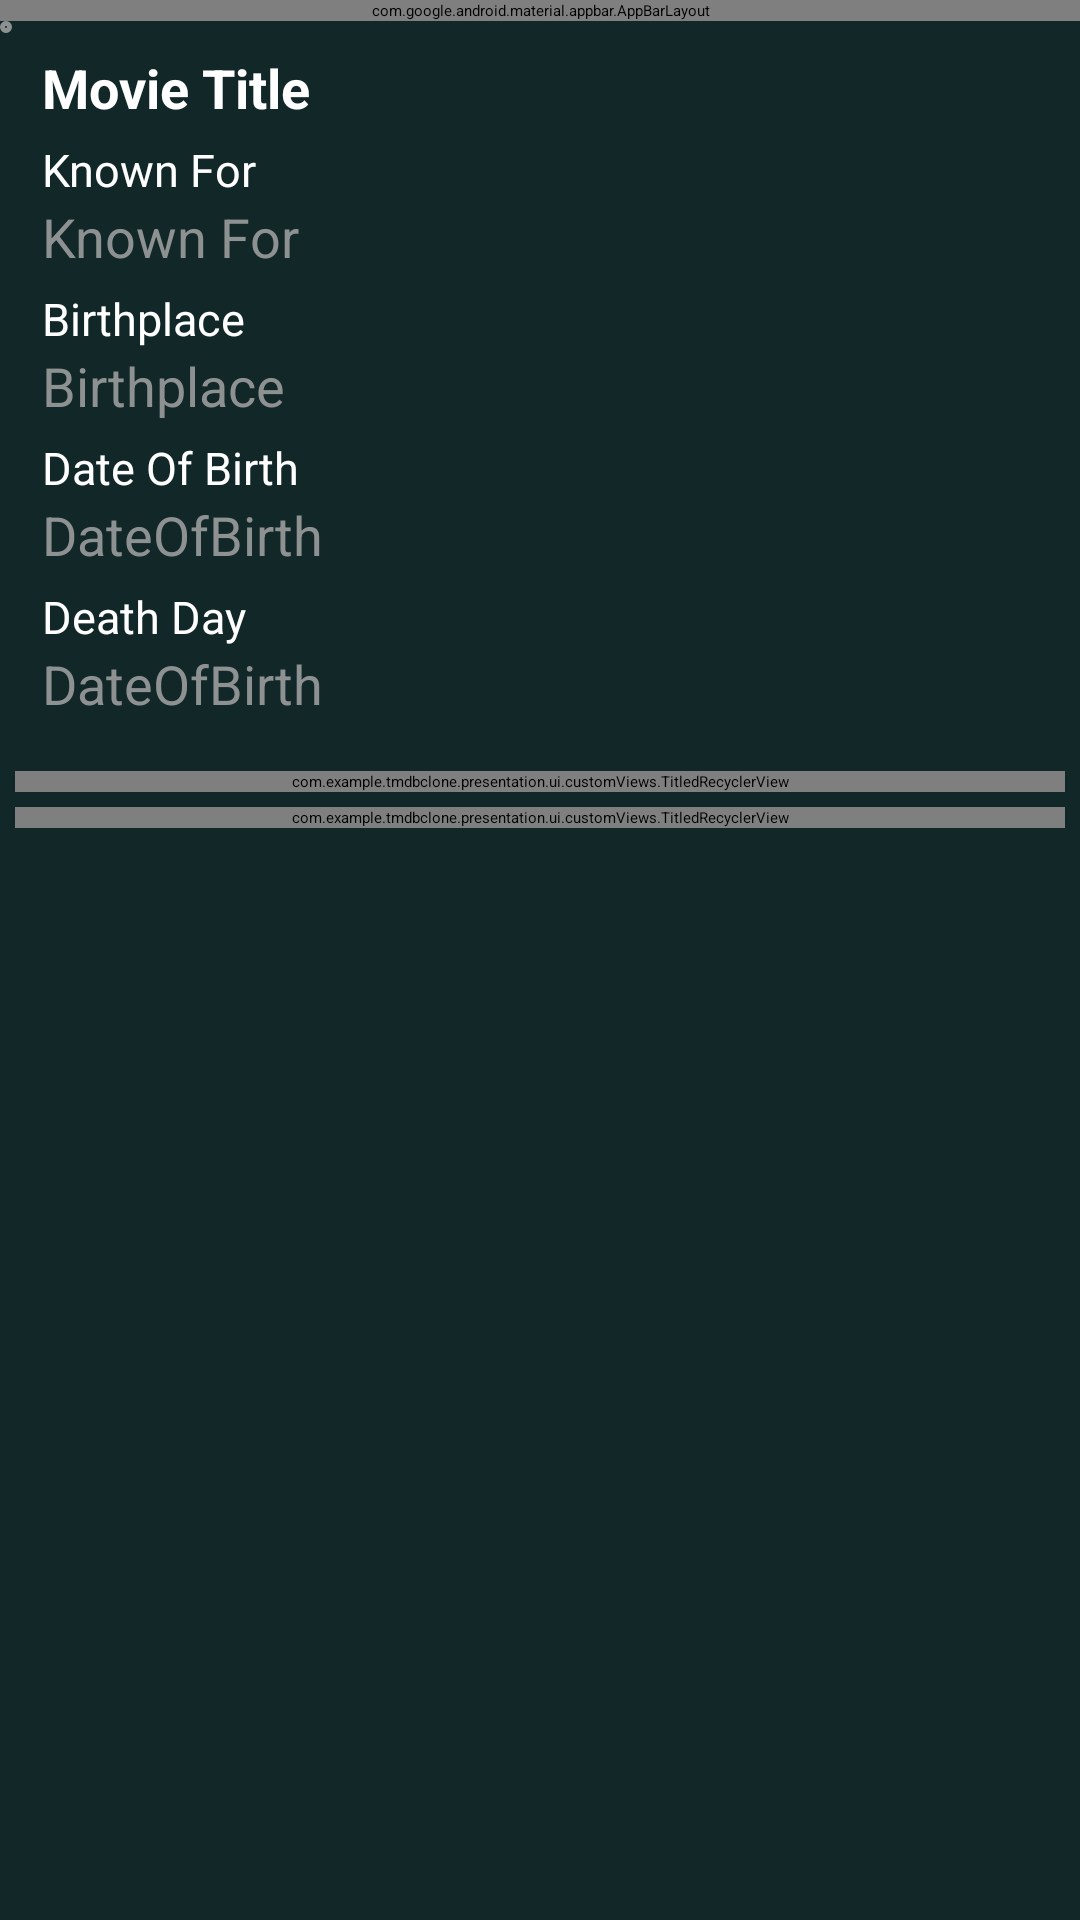

Produce the Android XML layout that renders to this screen, including the resource entries it uses.
<!-- AndroidManifest.xml: application theme Theme.App.Starting -->
<!-- res/layout/fragment_celebrity_details.xml -->
<?xml version="1.0" encoding="utf-8"?>
<androidx.constraintlayout.widget.ConstraintLayout xmlns:android="http://schemas.android.com/apk/res/android"
    xmlns:app="http://schemas.android.com/apk/res-auto"
    xmlns:tools="http://schemas.android.com/tools"
    android:layout_width="match_parent"
    android:layout_height="match_parent"
    android:background="@color/app_background"
    tools:context=".presentation.details.celebrities.CelebrityDetailsFragment">

    <com.google.android.material.appbar.AppBarLayout
        android:id="@+id/appbar"
        android:layout_width="match_parent"
        android:layout_height="?attr/actionBarSize"
        app:layout_constraintTop_toTopOf="parent">

        <androidx.appcompat.widget.Toolbar
            android:layout_width="match_parent"
            android:layout_height="match_parent"
            android:background="@color/app_dark">

            <RelativeLayout
                android:layout_width="match_parent"
                android:layout_height="match_parent">

                <androidx.appcompat.widget.AppCompatImageButton
                    android:id="@+id/backButton"
                    android:layout_width="wrap_content"
                    android:layout_height="wrap_content"
                    android:layout_centerVertical="true"
                    android:background="?attr/selectableItemBackgroundBorderless"
                    android:src="@drawable/baseline_arrow_back_24"
                    android:tint="@color/app_green" />

                <TextView
                    android:id="@+id/celebrityName"
                    android:layout_width="wrap_content"
                    android:layout_height="wrap_content"
                    android:layout_centerVertical="true"
                    android:layout_marginStart="8dp"
                    android:layout_toEndOf="@id/backButton"
                    android:text="Celebrity Name"
                    android:textColor="@android:color/white"
                    android:textSize="18sp" />

            </RelativeLayout>

        </androidx.appcompat.widget.Toolbar>

    </com.google.android.material.appbar.AppBarLayout>

    <ProgressBar
        android:id="@+id/progressBar"
        android:layout_width="wrap_content"
        android:layout_height="wrap_content"
        android:layout_gravity="center"
        android:indeterminate="true"
        android:indeterminateTint="@color/app_green"
        app:layout_constraintBottom_toBottomOf="parent"
        app:layout_constraintEnd_toEndOf="parent"
        app:layout_constraintStart_toStartOf="parent"
        app:layout_constraintTop_toBottomOf="@id/appbar" />

    <androidx.core.widget.NestedScrollView
        android:layout_width="match_parent"
        android:layout_height="wrap_content"
        app:layout_constraintTop_toBottomOf="@id/appbar">

        <androidx.constraintlayout.widget.ConstraintLayout
            android:id="@+id/dataLayout"
            android:layout_width="match_parent"
            android:layout_height="match_parent">

            <androidx.appcompat.widget.AppCompatImageView
                android:id="@+id/ivCelebImage"
                android:layout_width="wrap_content"
                android:layout_height="wrap_content"
                android:background="@drawable/bg_stroke_cornered"
                android:padding="2dp"
                android:src="@drawable/placeholder_empty_person"
                app:layout_constraintStart_toStartOf="parent"
                app:layout_constraintTop_toTopOf="parent" />

            <LinearLayout
                android:id="@+id/llDetailsWrapper"
                android:layout_width="0dp"
                android:layout_height="wrap_content"
                android:layout_margin="10dp"
                android:orientation="vertical"
                app:layout_constraintEnd_toEndOf="parent"
                app:layout_constraintStart_toEndOf="@id/ivCelebImage"
                app:layout_constraintTop_toTopOf="parent">

                <androidx.appcompat.widget.AppCompatTextView
                    android:id="@+id/tvCelebTitle"
                    android:layout_width="match_parent"
                    android:layout_height="wrap_content"
                    android:text="@string/movie_title"
                    android:textColor="@color/white"
                    android:textSize="18sp"
                    android:textStyle="bold" />

                <LinearLayout
                    android:id="@+id/llKnownFor"
                    android:layout_width="match_parent"
                    android:layout_height="wrap_content"
                    android:layout_marginTop="5dp"
                    android:orientation="vertical">

                    <androidx.appcompat.widget.AppCompatTextView
                        android:layout_width="match_parent"
                        android:layout_height="wrap_content"
                        android:text="Known For"
                        android:textColor="@color/white"
                        android:textSize="15sp" />

                    <androidx.appcompat.widget.AppCompatTextView
                        android:id="@+id/tvKnownFor"
                        android:layout_width="match_parent"
                        android:layout_height="wrap_content"
                        android:text="Known For"
                        android:textColor="@color/app_gray"
                        android:textSize="18sp" />

                </LinearLayout>

                <LinearLayout
                    android:id="@+id/llBirthplace"
                    android:layout_width="match_parent"
                    android:layout_height="wrap_content"
                    android:layout_marginTop="5dp"
                    android:orientation="vertical">

                    <androidx.appcompat.widget.AppCompatTextView
                        android:layout_width="match_parent"
                        android:layout_height="wrap_content"
                        android:text="Birthplace"
                        android:textColor="@color/white"
                        android:textSize="15sp" />

                    <androidx.appcompat.widget.AppCompatTextView
                        android:id="@+id/tvBirthplace"
                        android:layout_width="match_parent"
                        android:layout_height="wrap_content"
                        android:text="Birthplace"
                        android:textColor="@color/app_gray"
                        android:textSize="18sp" />

                </LinearLayout>

                <LinearLayout
                    android:id="@+id/llDateOfBirth"
                    android:layout_width="match_parent"
                    android:layout_height="wrap_content"
                    android:layout_marginTop="5dp"
                    android:orientation="vertical">

                    <androidx.appcompat.widget.AppCompatTextView
                        android:layout_width="match_parent"
                        android:layout_height="wrap_content"
                        android:text="Date Of Birth"
                        android:textColor="@color/white"
                        android:textSize="15sp" />

                    <androidx.appcompat.widget.AppCompatTextView
                        android:id="@+id/tvDateOfBirth"
                        android:layout_width="match_parent"
                        android:layout_height="wrap_content"
                        android:text="DateOfBirth"
                        android:textColor="@color/app_gray"
                        android:textSize="18sp" />

                </LinearLayout>

                <LinearLayout
                    android:id="@+id/llDeathDay"
                    android:layout_width="match_parent"
                    android:layout_height="wrap_content"
                    android:layout_marginTop="5dp"
                    android:orientation="vertical">

                    <androidx.appcompat.widget.AppCompatTextView
                        android:layout_width="match_parent"
                        android:layout_height="wrap_content"
                        android:text="Death Day"
                        android:textColor="@color/white"
                        android:textSize="15sp" />

                    <androidx.appcompat.widget.AppCompatTextView
                        android:id="@+id/tvDeathDay"
                        android:layout_width="match_parent"
                        android:layout_height="wrap_content"
                        android:text="DateOfBirth"
                        android:textColor="@color/app_gray"
                        android:textSize="18sp" />

                </LinearLayout>

            </LinearLayout>

            <androidx.appcompat.widget.AppCompatTextView
                android:id="@+id/tvDescription"
                android:layout_width="match_parent"
                android:layout_height="wrap_content"
                android:layout_margin="5dp"
                android:textColor="@color/app_gray"
                app:layout_constraintTop_toBottomOf="@id/llDetailsWrapper" />

            <com.example.tmdbclone.presentation.ui.customViews.TitledRecyclerView
                android:id="@+id/trvMovies"
                android:layout_width="match_parent"
                android:layout_height="wrap_content"
                android:layout_margin="5dp"
                app:layout_constraintTop_toBottomOf="@id/tvDescription" />

            <com.example.tmdbclone.presentation.ui.customViews.TitledRecyclerView
                android:id="@+id/trvTvShows"
                android:layout_width="match_parent"
                android:layout_height="wrap_content"
                android:layout_margin="5dp"
                app:layout_constraintTop_toBottomOf="@id/trvMovies" />

        </androidx.constraintlayout.widget.ConstraintLayout>

    </androidx.core.widget.NestedScrollView>

</androidx.constraintlayout.widget.ConstraintLayout>
<!-- resources referenced by this layout -->
<resources>
  <color name="app_background">#122728</color>
  <color name="app_dark">#0f1c1c</color>
  <color name="app_gray">#8e9191</color>
  <color name="app_green">#4dab48</color>
  <color name="white">#FFFFFFFF</color>
  <!-- drawable bg_stroke_cornered (drawable) -->
  <?xml version="1.0" encoding="utf-8"?>
  <shape xmlns:android="http://schemas.android.com/apk/res/android">
  
      <stroke
          android:width="1.5dp"
          android:color="@color/app_gray" />
      <corners android:radius="15dp" />
  
  </shape>
  <!-- drawable placeholder_empty_person (drawable) -->
  <?xml version="1.0" encoding="utf-8"?>
  <selector xmlns:android="http://schemas.android.com/apk/res/android">
  
      <item android:drawable="@drawable/ic_person">
  
  
  
      </item>
  
  </selector>
  <string name="movie_title">Movie Title</string>
  <style name="Theme.App.Starting" parent="Theme.SplashScreen">
          <item name="windowSplashScreenBackground">@color/app_background</item>
          <item name="windowSplashScreenAnimatedIcon">@drawable/splashscreen</item>
          <item name="postSplashScreenTheme">@style/Theme.TMDBClone</item>
      </style>
  <!-- drawable splashscreen (drawable) -->
  <?xml version="1.0" encoding="utf-8"?>
  <layer-list xmlns:android="http://schemas.android.com/apk/res/android">
  
      <item
          android:drawable="@drawable/logo_tmdb"
          android:gravity="center" />
  
  </layer-list>
  <style name="Theme.TMDBClone" parent="Base.Theme.TMDBClone">
          
          <item name="bottomNavigationStyle">@style/BottomNavigationOverLay</item>
  
          
          <item name="toolbarStyle">@style/Widget.App.Toolbar</item>
          <item name="searchViewStyle">@style/Widget.App.SearchView</item>
          <item name="tabStyle">@style/Widget.App.TabLayout</item>
      </style>
  <!-- drawable logo_tmdb: vector/xml drawable (drawable, 2447 chars, omitted) -->
  <style name="Base.Theme.TMDBClone" parent="Theme.Material3.DayNight.NoActionBar">
          
          
          <item name="android:colorEdgeEffect">@color/app_green</item>
      </style>
  <style name="BottomNavigationOverLay" parent="Widget.MaterialComponents.BottomNavigationView">
          <item name="materialThemeOverlay">@style/BottomNavigation</item>
      </style>
  <style name="Widget.App.Toolbar" parent="Widget.MaterialComponents.Toolbar.Primary">
          <item name="materialThemeOverlay">@style/ActionBarStyle</item>
      </style>
  <style name="Widget.App.SearchView" parent="Widget.AppCompat.SearchView">
          <item name="materialThemeOverlay">@style/ThemeOverlay.App.SearchView</item>
      </style>
  <style name="Widget.App.TabLayout" parent="Widget.Material3.TabLayout.OnSurface">
          <item name="materialThemeOverlay">@style/TabLayoutStyle</item>
      </style>
  <style name="BottomNavigation" parent="">
          <item name="colorPrimary">@color/app_green</item>
          <item name="colorOnSurface">@color/app_gray</item>
      </style>
  <style name="ActionBarStyle" parent="Theme.TMDBClone">
          <item name="colorPrimary">@color/app_dark</item>
          <item name="colorPrimaryVariant">@color/app_dark</item>
          <item name="colorOnPrimary">@color/white</item>
      </style>
  <style name="ThemeOverlay.App.SearchView" parent="">
          <item name="colorOnPrimary">@color/app_green</item>
          <item name="colorPrimary">@color/app_green</item>
          <item name="colorPrimaryVariant">@color/app_green</item>
          <item name="colorOnSurface">@color/app_green</item>
      </style>
  <style name="TabLayoutStyle">
          <item name="colorPrimary">@color/app_green</item>
          <item name="colorOnSurface">@color/white</item>
          <item name="tabTextColor">@color/white</item>
      </style>
</resources>
